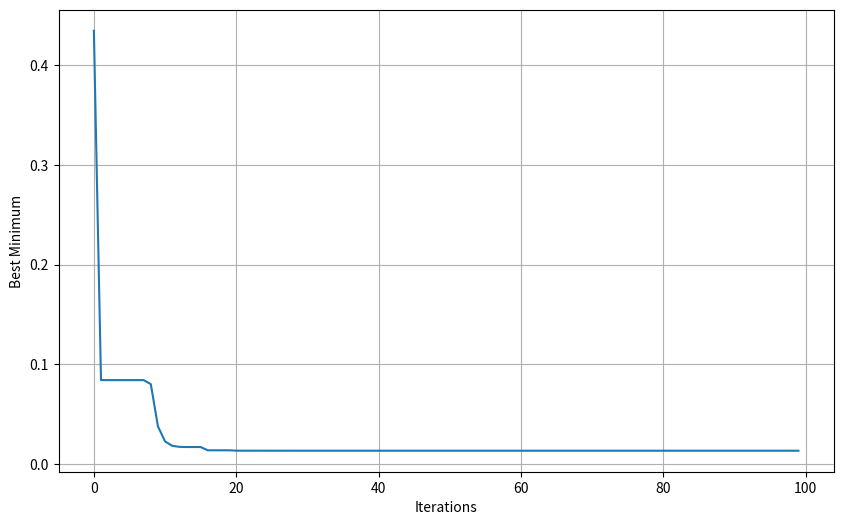

Reproduce this figure in Python.
import numpy as np
import random
import matplotlib.pyplot as plt


# PROBLEM DEFINITION

# Objective cost minimization function

def function(x):
    return (1.5 - x[0] - x[0] * x[1]) ** 2 + (2.25 - x[0] + x[0] * (x[1]) ** 2) ** 2 + (
                2.625 - x[0] + x[0] * (x[1]) ** 3) ** 2


nVar = 2  # Number of variables
bound = [-4.5, 4.5]  # Lower and upper bound of variables


def apply_bound(position):  # Make sure particle positions are in range
    if not -4.5 <= position[0] <= 4.5:
        position[0] = random.uniform(-4.5, 4.5)

    if not -4.5 <= position[1] <= 4.5:
        position[1] = random.uniform(-4.5, 4.5)

    return np.array(position)


# PARAMETERS OF PSO

maxIter = 100  # Maximum number of iterations
npop = 50  # Swarm size
w = 1  # Inertia Coefficient
wdamp = 0.95  # Damping ratio of Inertia Coefficient
c1 = 2  # Personal Acceleration Coefficient
c2 = 2  # Social Acceleration Coefficient

# INITIALIZATION


# Column definition: 0 --> particle position, 1 --> Particle velocity, 2 --> particle cost, 
# 3 --> particle best position, 4 --> particle best cost

particle = np.zeros((npop, 5), dtype=list)  # Create a particle population array

# Initialize members of the population

# Initialize the global best
globalBestCost = np.inf

for member in range(npop):

    # Generate a Random solution
    solution = []  # Create a particle position list
    for i in range(nVar):
        solution.append(random.uniform(-4.5, 4.5))  # Assign a random position
    particle[member][0] = np.array(solution)  # Store the solution into an array

    # Initialize Velocity to a zero array
    particle[member][1] = np.array([0, 0])

    # Evaluation of Particle Cost
    particle[member][2] = function(particle[member][0])

    # Update the Personal Best Position
    particle[member][3] = particle[member][0]

    # Update the personal Best Cost
    particle[member][4] = particle[member][2]

    # Update the Global best Position and Cost
    if particle[member][4] < globalBestCost:
        globalBestCost = particle[member][4]
        globalBestPosition = particle[member][3]

# Array to hold Best Cost Value for each Iteration
bestCosts = np.zeros(maxIter)

# MAIN LOOP OF PSO

for it in range(maxIter):

    for member in range(npop):

        # Update Particle Velocity

        particle[member][1] = (w * particle[member][1]
                               + c1 * random.uniform(0, 1) * (particle[member][3] - particle[member][0])
                               + c2 * random.uniform(0, 1) * (globalBestPosition - particle[member][0]))

        # Update Current Particle Position

        particle[member][0] = particle[member][0] + particle[member][1]
        particle[member][0] = apply_bound(particle[member][0])  # Apply Bounds

        # Compute the cost of the particle at the new position

        particle[member][2] = function(particle[member][0])

        # Update the Best Cost and Position

        if particle[member][2] < particle[member][4]:
            particle[member][4] = particle[member][2]
            particle[member][3] = particle[member][0]

            # Update the Global best Position and Cost
            if particle[member][4] < globalBestCost:
                globalBestCost = particle[member][4]
                globalBestPosition = particle[member][3]

    # Store the Best Cost value
    bestCosts[it] = globalBestCost

    # Display the iterations

    # print("Iteration: ",it+1, end=' ')
    # print("Best Minimum =", bestCosts[it])

    # Update w

    w = w * wdamp

print(globalBestPosition, globalBestCost)

# RESULTS
figure = plt.figure(figsize=(10, 6))
plt.plot(bestCosts)
plt.xlabel('Iterations')
plt.ylabel('Best Minimum')
plt.grid('on')
plt.show()

